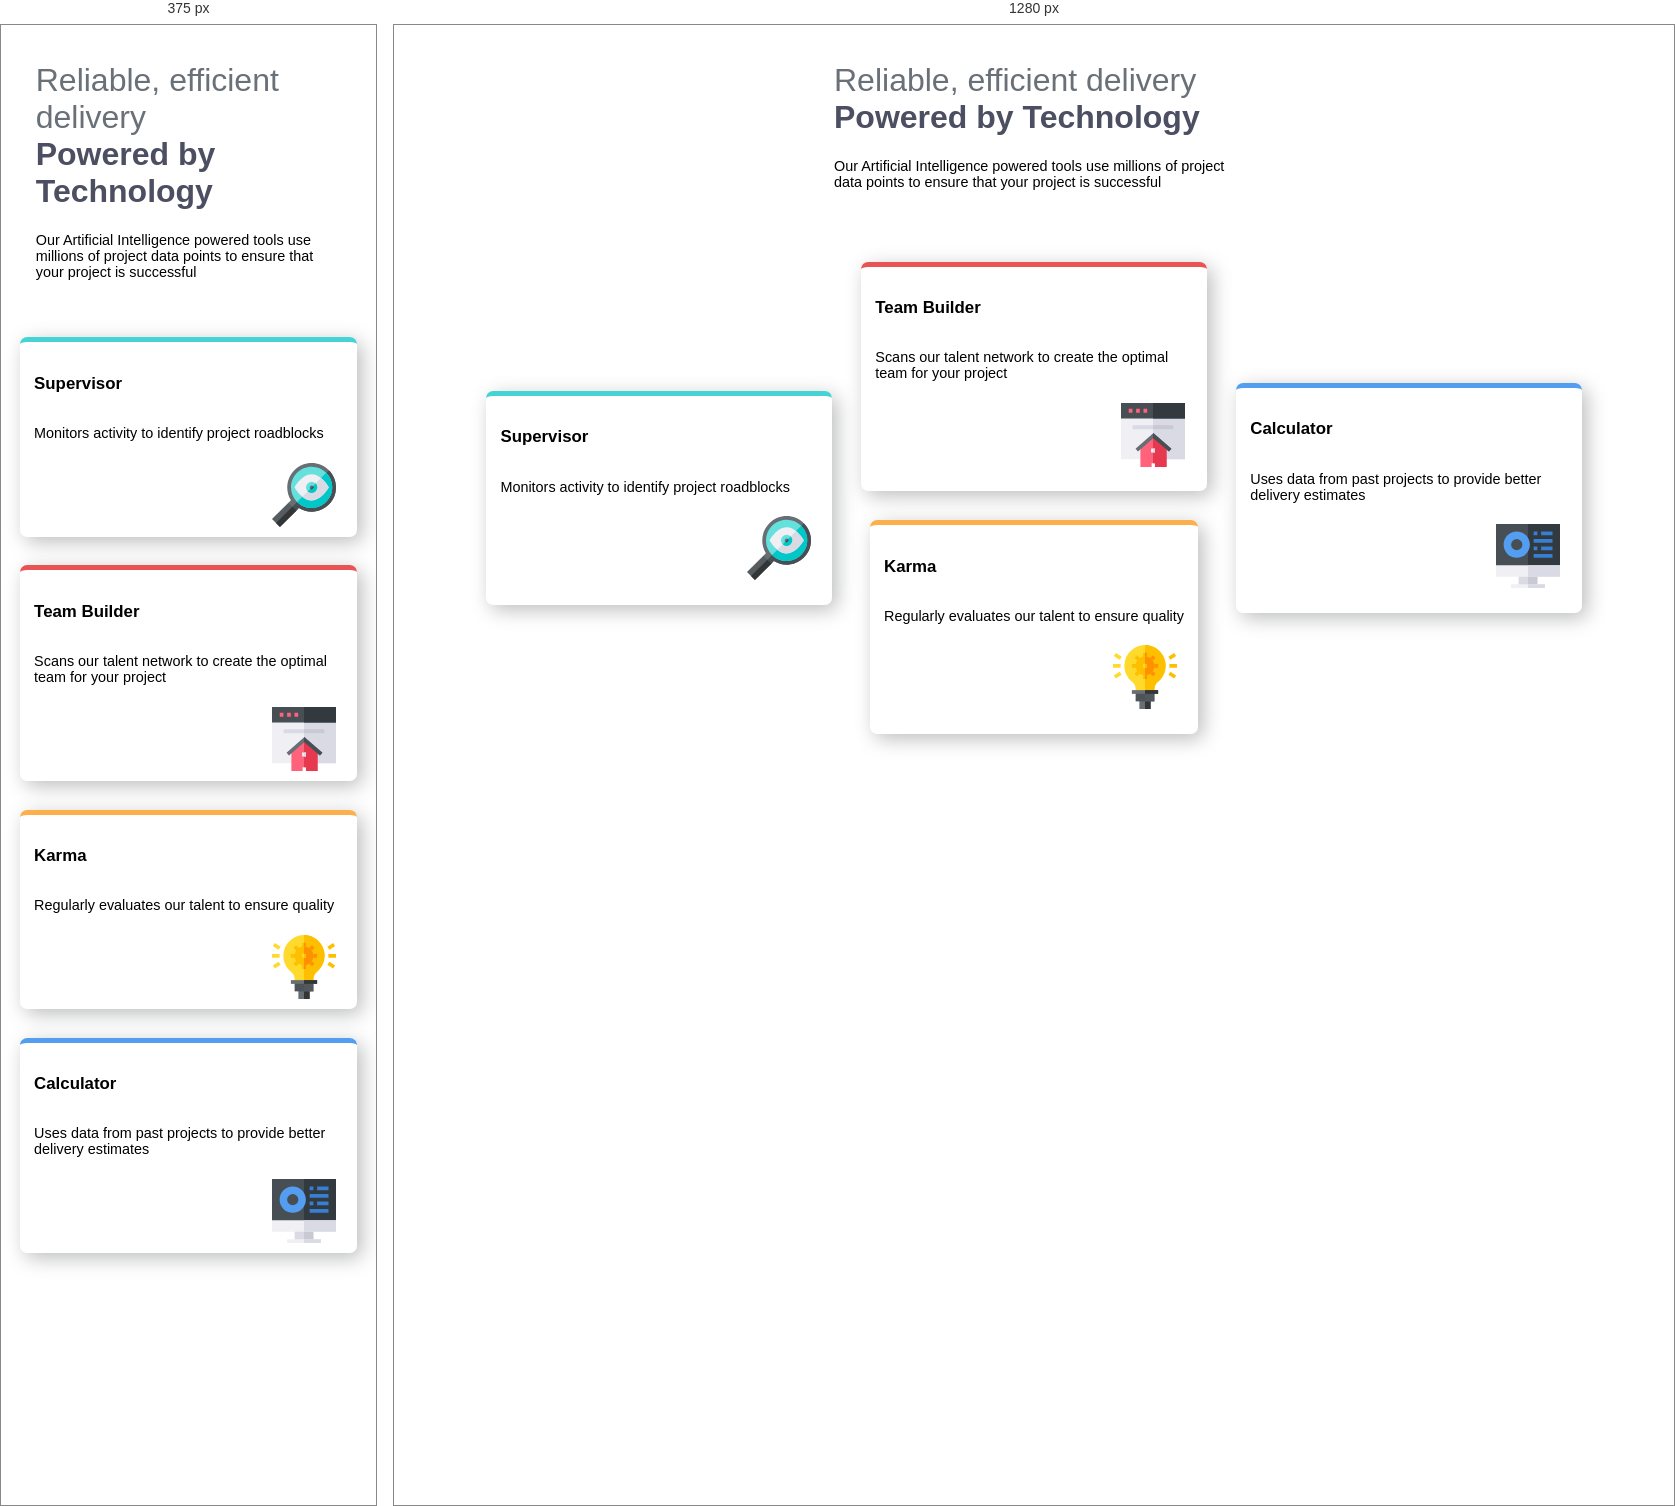
Rendered at 375 px and 1280 px, left to right.

<!-- file: index.html -->
<!DOCTYPE html>
<html lang="en">

<head>
  <meta charset="UTF-8">
  <meta name="viewport" content="width=device-width, initial-scale=1.0">
  <!-- displays site properly based on user's device -->

  <link rel="icon" type="image/png" sizes="32x32" href="./images/favicon-32x32.png">
  <link rel="stylesheet" href="style.css" />
  <link rel="preconnect" href="https://fonts.googleapis.com">
  <link rel="preconnect" href="https://fonts.gstatic.com" crossorigin>
  <link
    href="https://fonts.googleapis.com/css2?family=Poppins:ital,wght@0,100;0,200;0,300;0,400;0,500;0,600;0,700;0,800;0,900;1,100;1,200;1,300;1,400;1,500;1,600;1,700;1,800;1,900&display=swap"
    rel="stylesheet">
  <title>Frontend Mentor | Four card feature section</title>

  <style>
    .attribution {
      font-size: 11px;
      text-align: center;
    }

    .attribution a {
      color: hsl(228, 45%, 44%);
    }
  </style>
</head>

<body>
  <div class="hero">
    <div class="hero__text">
      <h1 class="header-1"> Reliable, efficient delivery <br />
        <span class="header-2"> Powered by Technology</span>
      </h1>

      <p> Our Artificial Intelligence powered tools use millions of project data points
        to ensure that your project is successful</p>
    </div>
  </div>

  <div class="card-list">
    <div class="card cyan-border">
      <div class="card-body">
        <h3>Supervisor</h3>
        <p> Monitors activity to identify project roadblocks</p>
        <div class="img-container"><img src="images/icon-supervisor.svg" alt="magnifying glass" /></div>
      </div>
    </div>
    <div class="card-column">
      <div class="card red-border">
        <div class="card-body">
          <h3>Team Builder</h3>
          <p>Scans our talent network to create the optimal team for your project</p>
          <div class="img-container"><img src="images/icon-team-builder.svg" alt="website home" /></div>

        </div>
      </div>
      <div class="card orange-border">
        <div class="card-body">
          <h3>Karma</h3>
          <p>
            Regularly evaluates our talent to ensure quality</p>
          <div class="img-container"><img src="images/icon-karma.svg" alt="light bulb" /></div>

        </div>
      </div>
    </div>
    <div class="card blue-border">
      <div class="card-body">
        <h3>Calculator</h3>
        <p> Uses data from past projects to provide better delivery estimates</p>
        <div class="img-container"><img src="images/icon-calculator.svg" alt="computer monitor" /></div>
      </div>
    </div>
  </div>
</body>

</html>

/* @media block from style.css */
@media(min-width: 900px) {
    .card {
        max-width: 25em;
    }

    .card-list {
        display: flex;
        gap: 2em;
        align-items: center;
        margin: 0 auto;
        max-width: fit-content;
        padding: 1em;
    }

    .card-column {
        display: flex;
        flex-direction: column;
    }

    .card-list>* {
        flex: 1;
    }
}